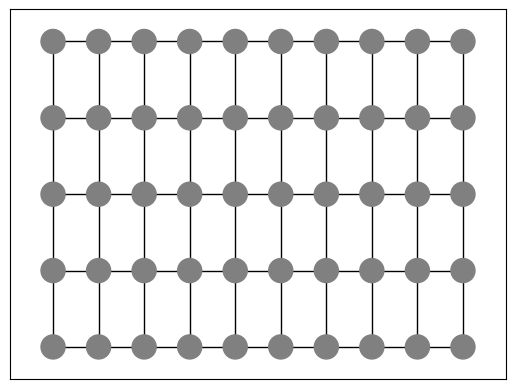
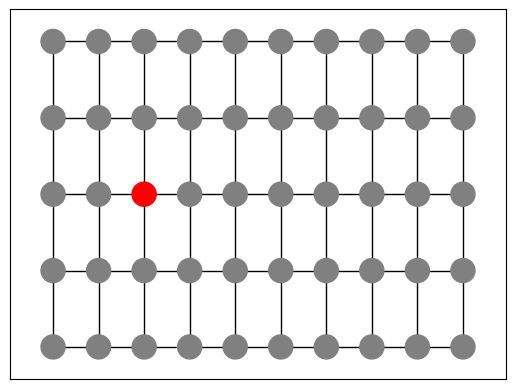

The script that saved these images, in order:
import matplotlib.pyplot as plt
import networkx as nx
from random import randint

class NodeGrid(object):
    """docstring for NodeGrid."""

    def __init__(self, sizeX=10, sizeY=5, color='gray'):
        self.sizeX = sizeX
        self.sizeY = sizeY
        self.baseColor = color
        self.prepareGraph()
        self.plot()
        self.startInfection()
        self.plot()

    def prepareGraph(self):
        self.G = nx.grid_2d_graph(self.sizeX, self.sizeY)
        # Sans le pos, le graphe s'imprime de manière aléatoire et non ordonée
        self.pos = dict( (n, n) for n in self.G.nodes() )
        # Sans le labels on voit rien, y'a un label automatique : (i,j)
        # sur chaque noeud
        self.labels = dict( ((i, j), " ") for i, j in self.G.nodes() )

        self.colors = [self.baseColor for i in range(len(self.G.nodes()))]

    def changeNodeAtColor(self, i, j, color):
        self.colors[i*self.sizeY + j] = color

    def startInfection(self, I=1):
        for i in range(I):
            j = randint(0, self.sizeY-1)
            i = randint(0, self.sizeX-1)
            self.changeNodeAtColor(i,j, 'red')

    def plot(self):
        nx.draw_networkx(self.G, pos=self.pos, labels=self.labels, node_color=self.colors )
        plt.show()


if __name__ == '__main__':
    NodeGrid()
